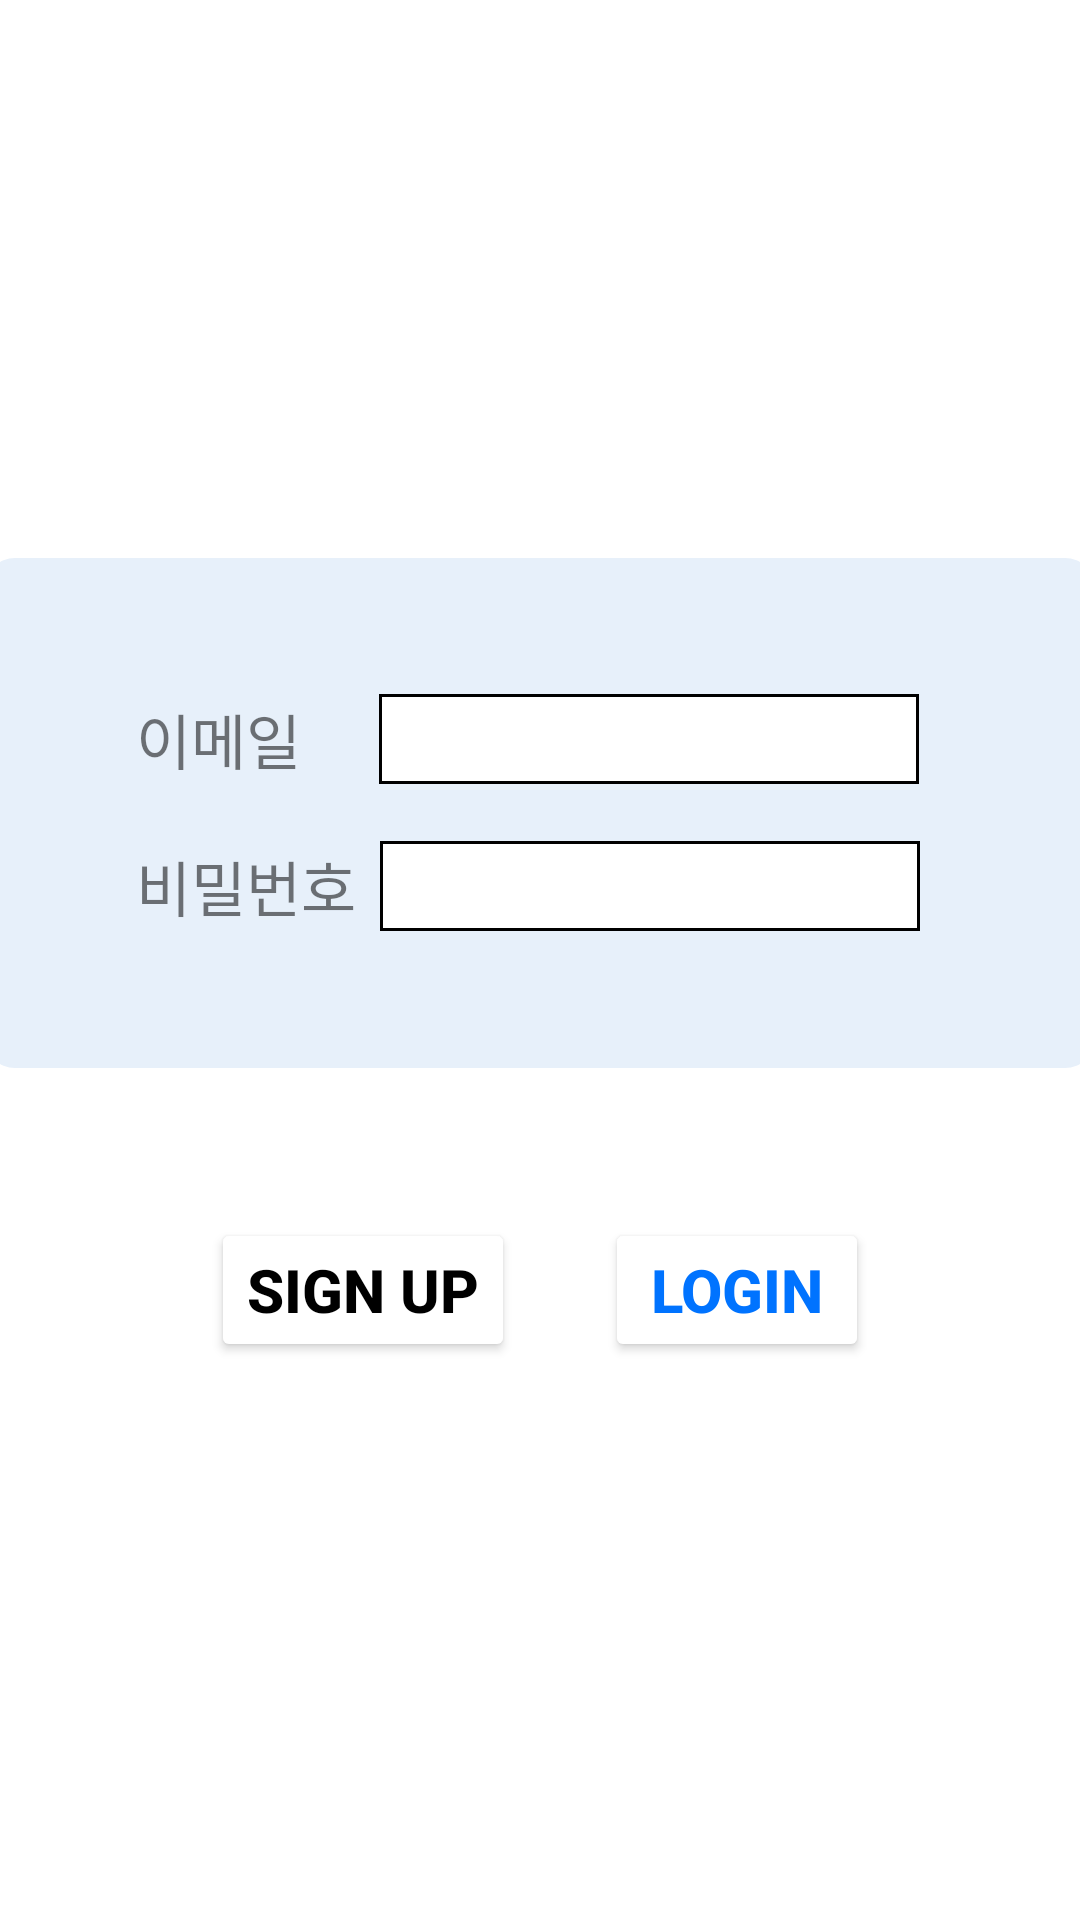

Reconstruct the res/layout file that produces this screen, plus the resources it refers to.
<!-- AndroidManifest.xml: application theme Theme.Carrot -->
<!-- res/layout/activity_login.xml -->
<?xml version="1.0" encoding="utf-8"?>
<LinearLayout xmlns:android="http://schemas.android.com/apk/res/android"
    xmlns:app="http://schemas.android.com/apk/res-auto"
    xmlns:tools="http://schemas.android.com/tools"
    android:layout_width="match_parent"
    android:layout_height="match_parent"
    android:gravity="center_vertical"
    android:orientation="vertical"
    tools:context=".LoginActivity">
    <LinearLayout
        android:layout_width="370dp"
        android:layout_height="170dp"
        android:orientation="vertical"
        android:layout_gravity="center_horizontal"
        android:gravity="center"
        android:background="@drawable/roundshape"
        android:backgroundTint="#E7F0FA">

        <LinearLayout
            android:layout_width="match_parent"
            android:layout_height="wrap_content"
            android:orientation="horizontal"
            android:gravity="center">

            <TextView
                android:layout_width="wrap_content"
                android:layout_height="wrap_content"
                android:textSize="20sp"
                android:text="이메일"
                android:layout_marginRight="18dp"
                />
            <EditText
                android:id="@+id/login_email"
                android:layout_width="180dp"
                android:layout_height="30dp"
                android:layout_gravity="center_vertical"
                android:layout_margin="8dp"
                android:background="@drawable/login_border"
                />
        </LinearLayout>

        <LinearLayout
            android:layout_width="match_parent"
            android:layout_height="wrap_content"
            android:orientation="horizontal"
            android:layout_marginTop="3dp"
            android:gravity="center">

            <TextView
                android:layout_width="wrap_content"
                android:layout_height="wrap_content"
                android:textSize="20sp"
                android:text="비밀번호"
                />

            <EditText
                android:id="@+id/login_password"
                android:layout_width="180dp"
                android:layout_height="30dp"
                android:layout_margin="8dp"
                android:width="120dp"
                android:background="@drawable/login_border"
                android:layout_gravity="center_vertical"
                />

        </LinearLayout>
    </LinearLayout>
    <LinearLayout
        android:layout_width="match_parent"
        android:layout_height="wrap_content"
        android:orientation="horizontal"
        android:layout_marginTop="50dp"
        android:gravity="center">

        <Button
            android:id="@+id/login_signup"
            android:layout_width="wrap_content"
            android:layout_height="wrap_content"
            android:text="Sign up"
            android:textColor="@color/black"
            android:backgroundTint="@color/white"
            android:textSize="20dp"
            android:textStyle="bold" />


        <Button
            android:id="@+id/login_success"
            android:layout_width="wrap_content"
            android:layout_height="wrap_content"
            android:text="Login"
            android:textColor="#0073FF"
            android:textSize="20dp"
            android:backgroundTint="@color/white"
            android:layout_marginLeft="30dp"
            android:textStyle="bold"/>







    </LinearLayout>
</LinearLayout>
<!-- resources referenced by this layout -->
<resources>
  <!-- drawable login_border (drawable) -->
  <?xml version="1.0" encoding="utf-8"?>
  <layer-list xmlns:android="http://schemas.android.com/apk/res/android">
  
  
  
      <item>
          <shape android:shape="rectangle">
              <solid android:color="#000000" />
  
          </shape>
  
      </item>
  
      <item android:top = "1dp"
          android:right= "1dp"
          android:left="1dp"
          android:bottom="1dp">
  
          <shape android:shape="rectangle">
              <solid android:color="#ffffff" />
  
          </shape>
  
      </item>
  
  
  </layer-list>
  <!-- drawable roundshape (drawable) -->
  <?xml version="1.0" encoding="utf-8"?>
  <shape xmlns:android="http://schemas.android.com/apk/res/android">
      <solid
          android:color="#E3F3FF" />
      <padding
          android:left="45px"
          android:top="15px"
          android:right="45px"
          android:bottom="15px" />
      <corners
          android:radius="30px" />
  </shape>
  <style name="Theme.Carrot" parent="Theme.MaterialComponents.DayNight.NoActionBar">
          
          <item name="colorPrimary">@color/purple_500</item>
          <item name="colorPrimaryVariant">@color/purple_700</item>
          <item name="colorOnPrimary">@color/white</item>
          
          <item name="colorSecondary">@color/teal_200</item>
          <item name="colorSecondaryVariant">@color/teal_700</item>
          <item name="colorOnSecondary">@color/black</item>
          
          <item name="android:statusBarColor" tools:targetApi="l">?attr/colorPrimaryVariant</item>
          
      </style>
  <!-- not gathered from this repository: default colours our renderer supplied (Android Studio template values) -->
  <color name="purple_500">#FF6200EE</color>
  <color name="purple_700">#FF3700B3</color>
  <color name="teal_200">#FF03DAC5</color>
  <color name="teal_700">#FF018786</color>
  <color name="black">#FF000000</color>
  <color name="white">#FFFFFFFF</color>
</resources>
